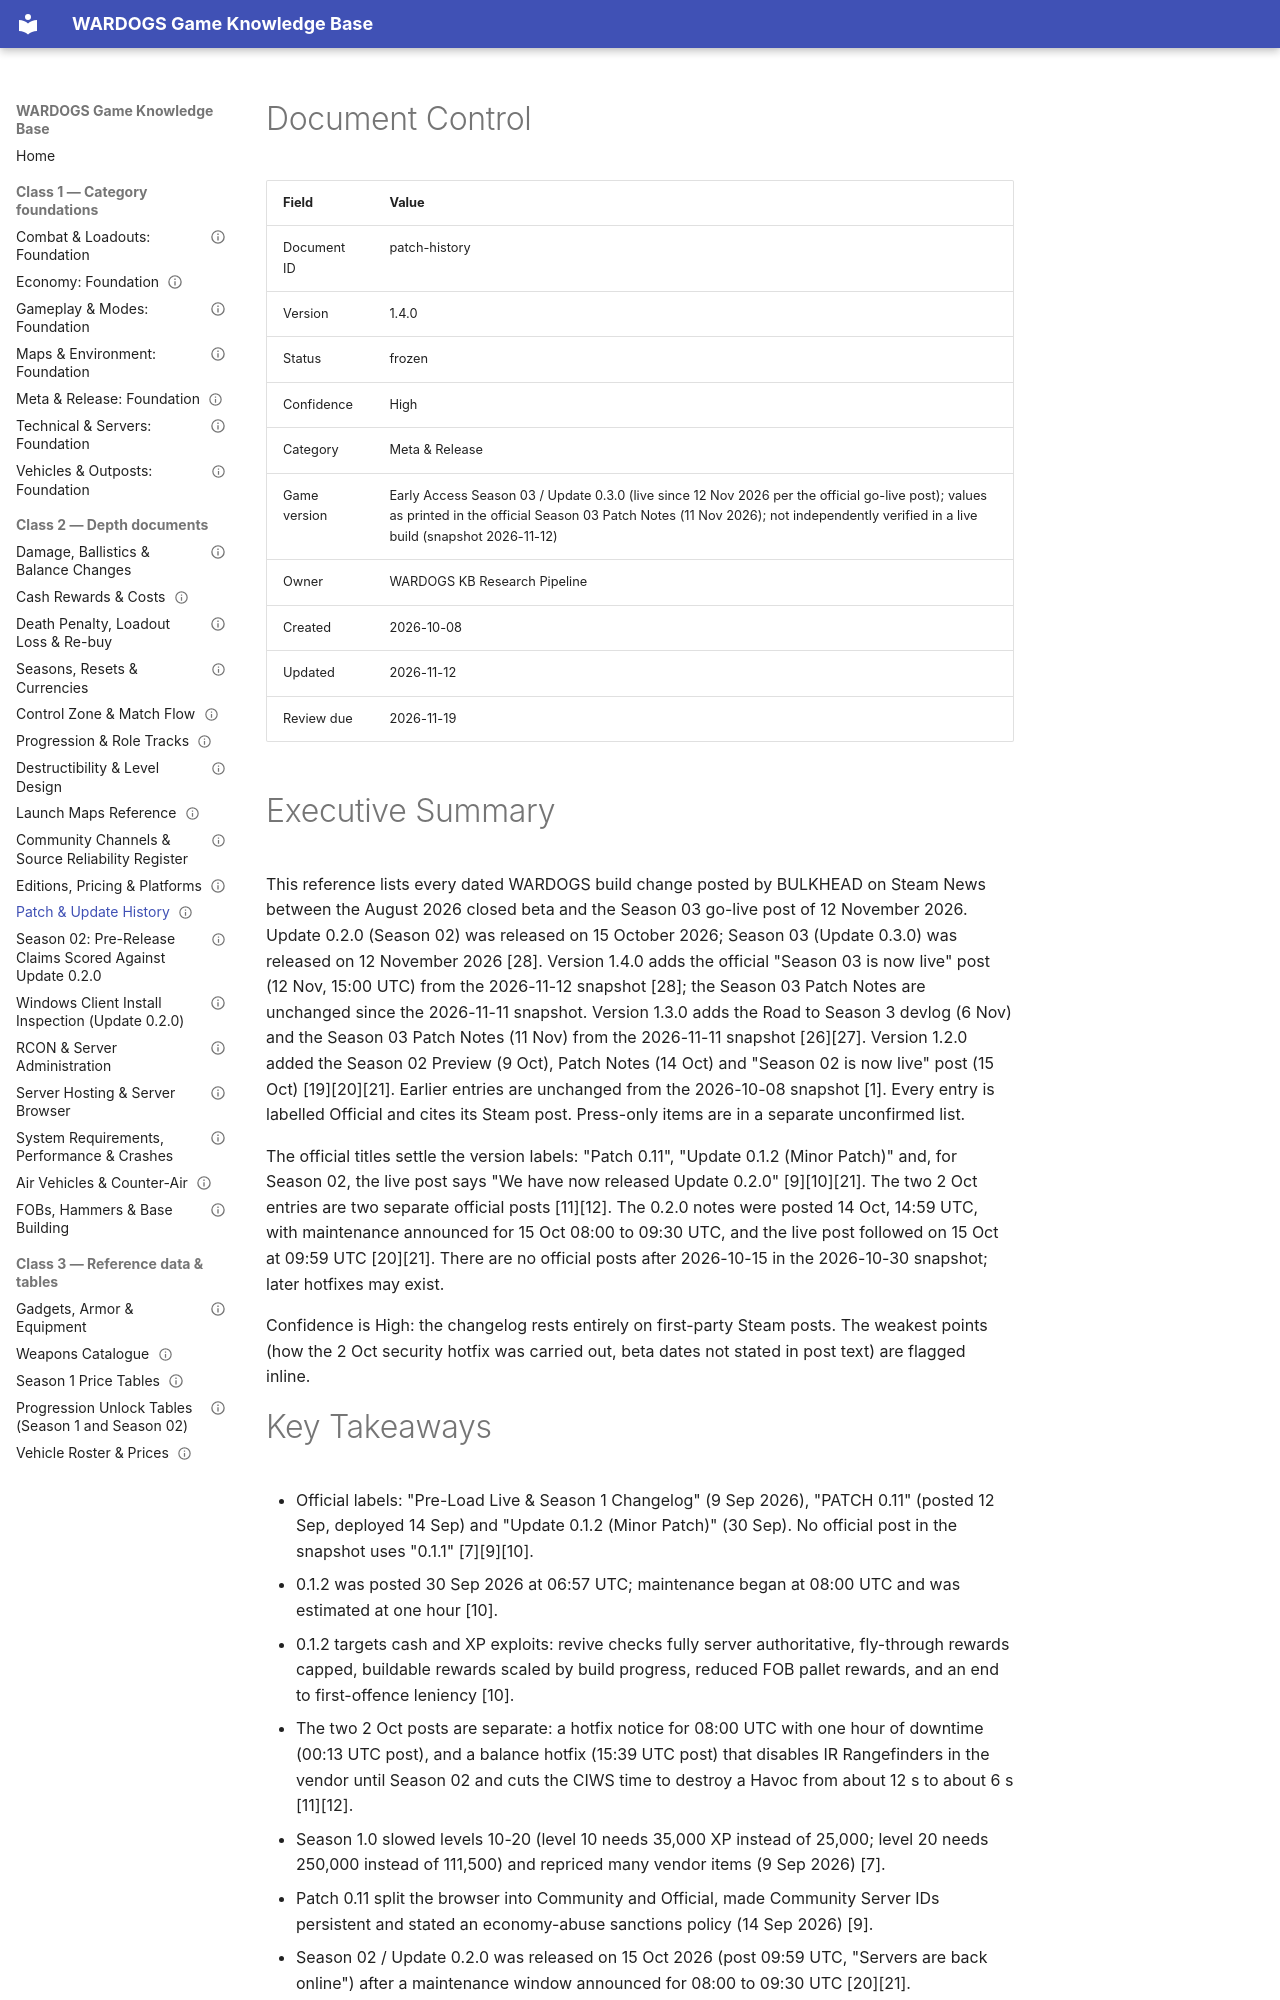

repository: VainAsher/wardogs-game-knowledge-base · page: meta-release/patch-history/index.html · generator: mkdocs

---
id: patch-history
title: "Patch & Update History"
version: 1.4.0
status: frozen
confidence: High
category: Meta & Release
topic: "Dated per-patch changelog from closed beta through Update 0.3.0 (Season 03) and hotfixes, from official Steam posts"
market: Global
game_version: "Early Access Season 03 / Update 0.3.0 (live since 12 Nov 2026 per the official go-live post); values as printed in the official Season 03 Patch Notes (11 Nov 2026); not independently verified in a live build (snapshot 2026-11-12)"
document_type: reference-data
created: 2026-10-08
updated: 2026-11-12
review_due: 2026-11-19
sources_verified: 2026-11-12
supersedes: null
related: [meta-release-foundation, technical-servers-foundation, economy-foundation, editions-pricing-platforms]
tags: [patch-history, changelog, early-access]
---

# Document Control

| Field | Value |
|-------|-------|
| Document ID | patch-history |
| Version | 1.4.0 |
| Status | frozen |
| Confidence | High |
| Category | Meta & Release |
| Game version | Early Access Season 03 / Update 0.3.0 (live since 12 Nov 2026 per the official go-live post); values as printed in the official Season 03 Patch Notes (11 Nov 2026); not independently verified in a live build (snapshot 2026-11-12) |
| Owner | WARDOGS KB Research Pipeline |
| Created | 2026-10-08 |
| Updated | 2026-11-12 |
| Review due | 2026-11-19 |

# Executive Summary

This reference lists every dated WARDOGS build change posted by BULKHEAD on Steam News between the August 2026 closed beta and the Season 03 go-live post of 12 November 2026. Update 0.2.0 (Season 02) was released on 15 October 2026; Season 03 (Update 0.3.0) was released on 12 November 2026 [28]. Version 1.4.0 adds the official "Season 03 is now live" post (12 Nov, 15:00 UTC) from the 2026-11-12 snapshot [28]; the Season 03 Patch Notes are unchanged since the 2026-11-11 snapshot. Version 1.3.0 adds the Road to Season 3 devlog (6 Nov) and the Season 03 Patch Notes (11 Nov) from the 2026-11-11 snapshot [26][27]. Version 1.2.0 added the Season 02 Preview (9 Oct), Patch Notes (14 Oct) and "Season 02 is now live" post (15 Oct) [19][20][21]. Earlier entries are unchanged from the 2026-10-08 snapshot [1]. Every entry is labelled Official and cites its Steam post. Press-only items are in a separate unconfirmed list.

The official titles settle the version labels: "Patch 0.11", "Update 0.1.2 (Minor Patch)" and, for Season 02, the live post says "We have now released Update 0.2.0" [9][10][21]. The two 2 Oct entries are two separate official posts [11][12]. The 0.2.0 notes were posted 14 Oct, 14:59 UTC, with maintenance announced for 15 Oct 08:00 to 09:30 UTC, and the live post followed on 15 Oct at 09:59 UTC [20][21]. There are no official posts after 2026-10-15 in the 2026-10-30 snapshot; later hotfixes may exist.

Confidence is High: the changelog rests entirely on first-party Steam posts. The weakest points (how the 2 Oct security hotfix was carried out, beta dates not stated in post text) are flagged inline.
